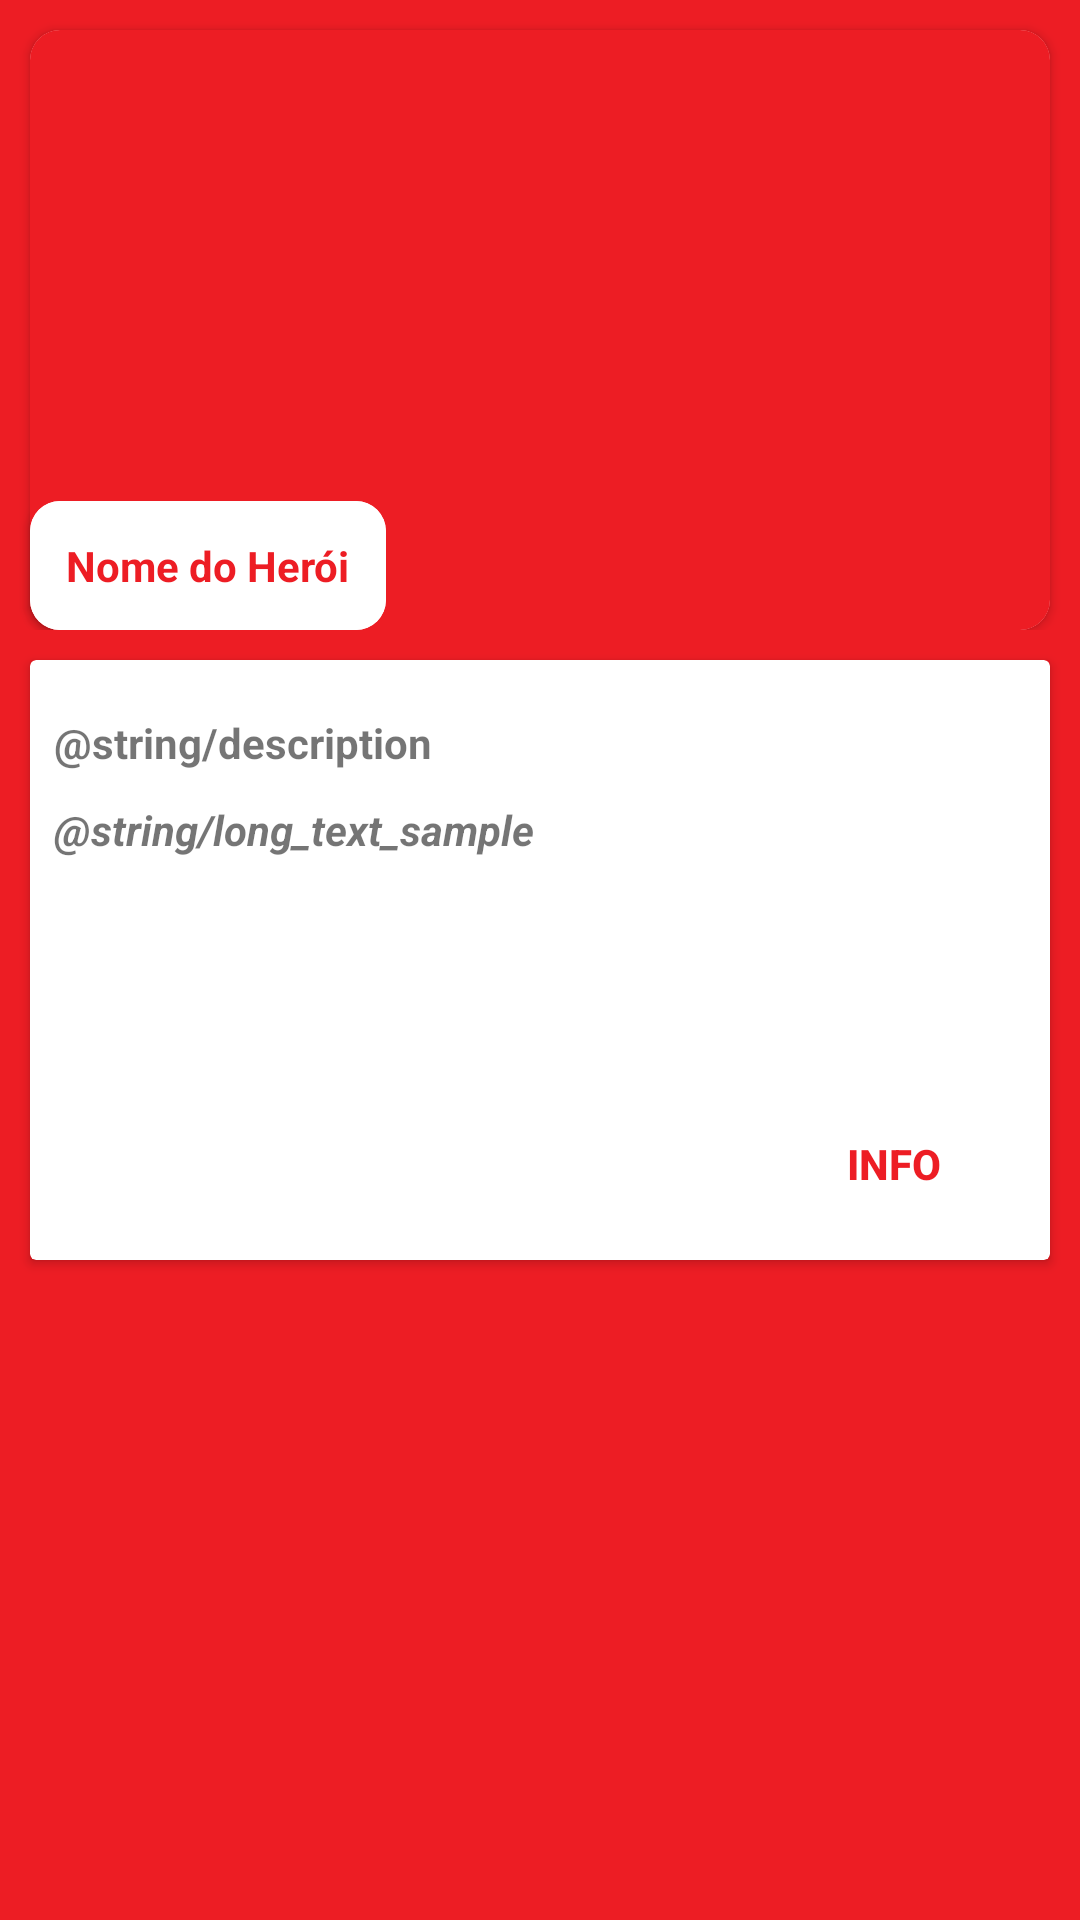

Produce the Android XML layout that renders to this screen, including the resource entries it uses.
<!-- AndroidManifest.xml: application theme AppTheme -->
<!-- res/layout/activity_hero_details.xml -->
<?xml version="1.0" encoding="utf-8"?>
<androidx.constraintlayout.widget.ConstraintLayout xmlns:android="http://schemas.android.com/apk/res/android"
    xmlns:app="http://schemas.android.com/apk/res-auto"
    xmlns:card_view="http://schemas.android.com/apk/res-auto"
    xmlns:tools="http://schemas.android.com/tools"
    android:layout_width="match_parent"
    android:layout_height="match_parent"
    android:background="@color/colorPrimary"
    tools:context=".ui.activity.HeroesListActivity">

    <ScrollView
        android:layout_width="match_parent"
        android:layout_height="match_parent">

        <LinearLayout
            android:layout_width="match_parent"
            android:layout_height="wrap_content"
            android:orientation="vertical">

            <androidx.constraintlayout.widget.ConstraintLayout
                android:id="@+id/heroImageLayout"
                android:layout_width="match_parent"
                android:layout_height="wrap_content">

                <androidx.cardview.widget.CardView
                    android:id="@+id/cardViewHeroImage"
                    android:layout_width="match_parent"
                    android:layout_height="200dp"
                    android:layout_margin="10dp"
                    app:cardCornerRadius="10dp"
                    app:layout_constraintStart_toStartOf="parent"
                    app:layout_constraintTop_toTopOf="parent">

                    <ImageView
                        android:id="@+id/image_hero"
                        android:layout_width="match_parent"
                        android:layout_height="200dp"
                        android:background="@color/colorPrimary"
                        android:contentDescription="Imagem do Personagem"
                        android:scaleType="centerCrop"
                        tools:srcCompat="@tools:sample/avatars" />
                </androidx.cardview.widget.CardView>

                <androidx.cardview.widget.CardView
                    android:id="@+id/cardViewHeroName"
                    android:layout_width="wrap_content"
                    android:layout_height="wrap_content"
                    android:layout_marginStart="10dp"
                    app:layout_constraintBottom_toBottomOf="@id/cardViewHeroImage"
                    app:layout_constraintEnd_toEndOf="@+id/cardViewHeroImage"
                    app:layout_constraintHorizontal_bias="0.0"
                    app:layout_constraintStart_toStartOf="parent"
                    card_view:cardCornerRadius="10dp">

                    <TextView
                        android:id="@+id/text_hero_name"
                        android:layout_width="wrap_content"
                        android:layout_height="wrap_content"
                        android:background="@android:color/white"
                        android:padding="12dp"
                        android:text="Nome do Herói"
                        android:textAppearance="@style/TextAppearance.AppCompat.Body1"
                        android:textColor="@color/colorPrimary"
                        android:textColorHint="@color/colorPrimaryDark"
                        android:textStyle="bold" />
                </androidx.cardview.widget.CardView>

            </androidx.constraintlayout.widget.ConstraintLayout>

            <androidx.cardview.widget.CardView
                android:id="@+id/cardViewHeroDetails"
                android:layout_width="match_parent"
                android:layout_height="200dp"
                android:layout_margin="10dp"
                android:layout_marginTop="30dp">

                <androidx.constraintlayout.widget.ConstraintLayout
                    android:id="@+id/heroDescriptionLayout"
                    android:layout_width="match_parent"
                    android:layout_height="match_parent"
                    android:padding="8dp">

                    <TextView
                        android:id="@+id/label_description"
                        android:layout_width="wrap_content"
                        android:layout_height="wrap_content"
                        android:layout_marginTop="10dp"
                        android:text="@string/description"
                        android:textStyle="bold"
                        app:layout_constraintStart_toStartOf="parent"
                        app:layout_constraintTop_toTopOf="parent" />

                    <TextView
                        android:id="@+id/text_hero_description"
                        android:layout_width="0dp"
                        android:layout_height="wrap_content"
                        android:layout_marginTop="10dp"
                        android:maxLines="3"
                        android:text="@string/long_text_sample"
                        android:textStyle="bold|italic"
                        app:layout_constraintEnd_toEndOf="parent"
                        app:layout_constraintStart_toStartOf="parent"
                        app:layout_constraintTop_toBottomOf="@+id/label_description" />

                    <Button
                        android:id="@+id/button_info"
                        android:layout_width="wrap_content"
                        android:layout_height="wrap_content"
                        android:background="@android:color/transparent"
                        android:foreground="@android:color/transparent"
                        android:text="Info"
                        android:textColor="@color/colorPrimary"
                        android:textStyle="bold"
                        app:layout_constraintBottom_toBottomOf="parent"
                        app:layout_constraintEnd_toEndOf="parent" />

                </androidx.constraintlayout.widget.ConstraintLayout>


            </androidx.cardview.widget.CardView>
        </LinearLayout>
    </ScrollView>


</androidx.constraintlayout.widget.ConstraintLayout>
<!-- resources referenced by this layout -->
<resources>
  <color name="colorPrimary">#ED1D24</color>
  <color name="colorPrimaryDark">#8E1115</color>
  <style name="AppTheme" parent="Theme.AppCompat.Light.DarkActionBar">
          
          <item name="colorPrimary">@color/colorPrimary</item>
          <item name="colorPrimaryDark">@color/colorPrimaryDark</item>
          <item name="colorAccent">@color/colorAccent</item>
      </style>
  <color name="colorAccent">#D81B60</color>
</resources>
